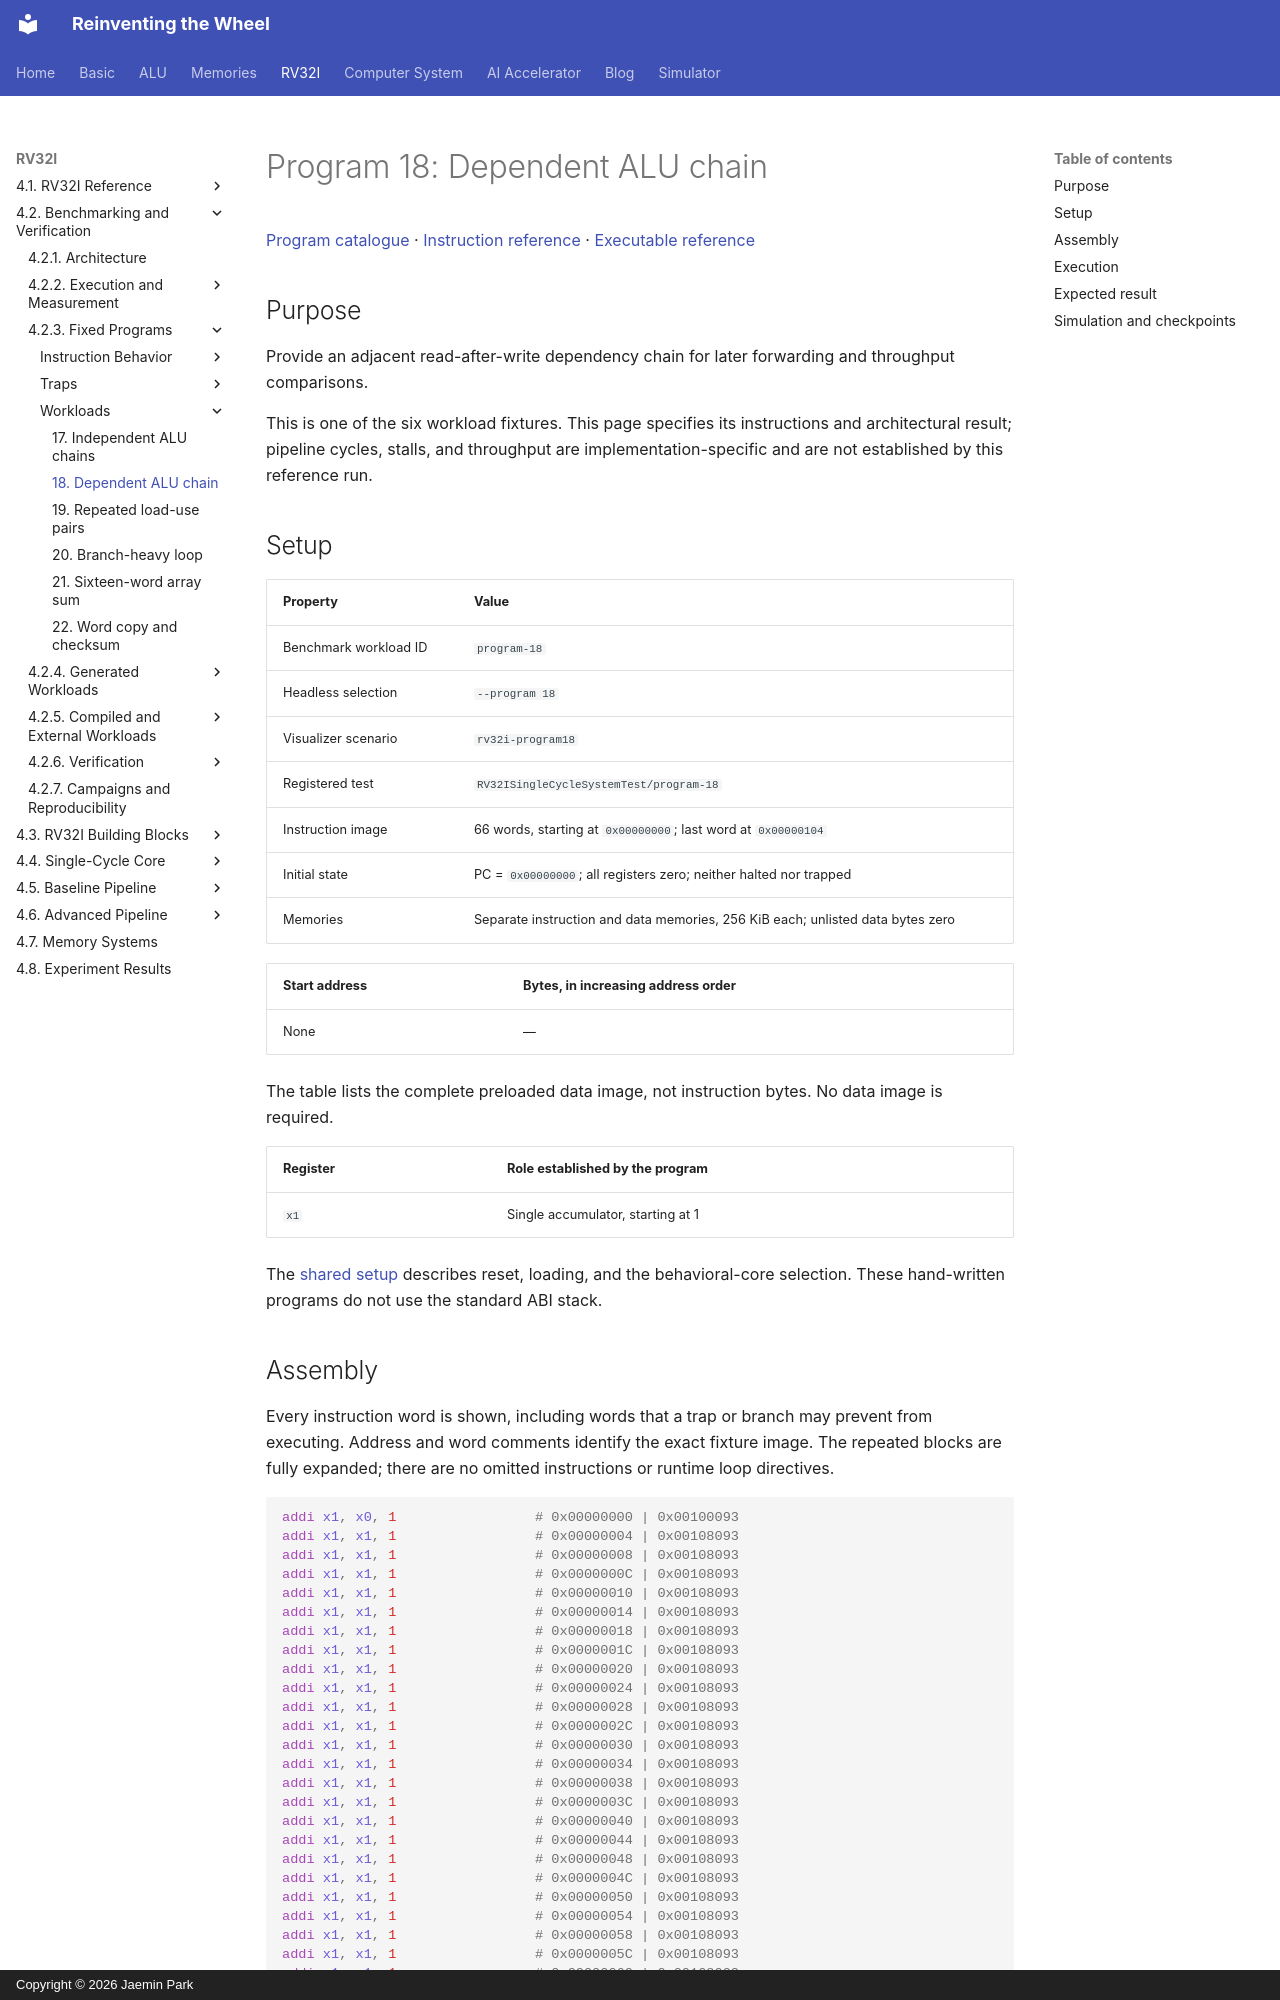

repository: arnold518/reinventing-the-wheel · page: rv32i/4.2/programs/program-18/index.html · generator: mkdocs · copyright: Copyright © 2026 Jaemin Park

# Program 18: Dependent ALU chain

[Program catalogue](index.md) · [Instruction reference](../../4.1/instructions/index.md) · [Executable reference](../../4.1/implementation.md)

## Purpose

Provide an adjacent read-after-write dependency chain for later forwarding and throughput comparisons.

This is one of the six workload fixtures. This page specifies its instructions and architectural result; pipeline cycles, stalls, and throughput are implementation-specific and are not established by this reference run.

## Setup

| Property | Value |
| --- | --- |
| Benchmark workload ID | `program-18` |
| Headless selection | `--program 18` |
| Visualizer scenario | `rv32i-program18` |
| Registered test | `RV32ISingleCycleSystemTest/program-18` |
| Instruction image | 66 words, starting at `0x00000000`; last word at `0x00000104` |
| Initial state | PC = `0x00000000`; all registers zero; neither halted nor trapped |
| Memories | Separate instruction and data memories, 256 KiB each; unlisted data bytes zero |

<!-- rv32i-program18-initial-data -->
| Start address | Bytes, in increasing address order |
| --- | --- |
| None | — |

The table lists the complete preloaded data image, not instruction bytes. No data image is required.

| Register | Role established by the program |
| --- | --- |
| `x1` | Single accumulator, starting at 1 |

The [shared setup](index.md#shared-setup) describes reset, loading, and the behavioral-core selection. These hand-written programs do not use the standard ABI stack.
